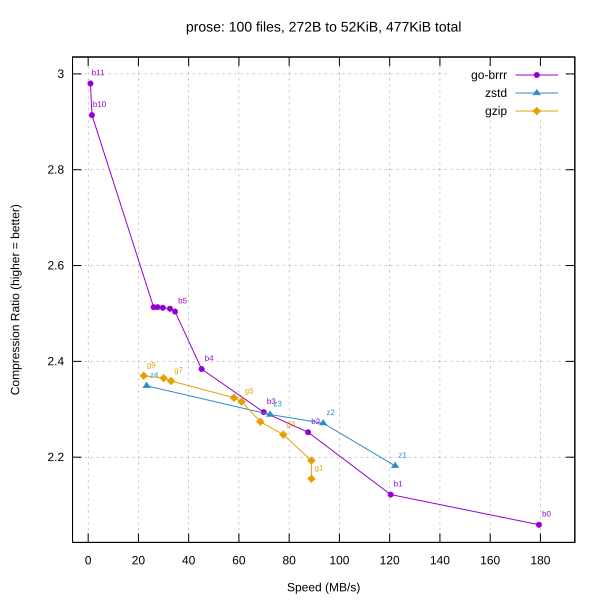

The table this chart was drawn from, first rows:
library, level, speed_mbps, ratio
go-brrr, 0, 179.4, 2.059
go-brrr, 1, 120.4, 2.122
go-brrr, 2, 87.56, 2.252
go-brrr, 3, 69.86, 2.294
go-brrr, 4, 45.14, 2.384
go-brrr, 5, 34.58, 2.504
go-brrr, 6, 32.57, 2.51
go-brrr, 7, 29.72, 2.512
go-brrr, 8, 27.61, 2.513
go-brrr, 9, 26.05, 2.513
go-brrr, 10, 1.51, 2.914
go-brrr, 11, 0.92, 2.98
zstd, 1, 122.2, 2.182
zstd, 2, 93.54, 2.271
zstd, 3, 72.40, 2.289
zstd, 4, 23.26, 2.349
gzip, 1, 88.86, 2.155
gzip, 2, 88.82, 2.193
gzip, 3, 77.68, 2.247
gzip, 4, 68.51, 2.274
gzip, 5, 61.05, 2.316
gzip, 6, 58.04, 2.324
gzip, 7, 33.00, 2.359
gzip, 8, 30.02, 2.365
gzip, 9, 22.11, 2.37
